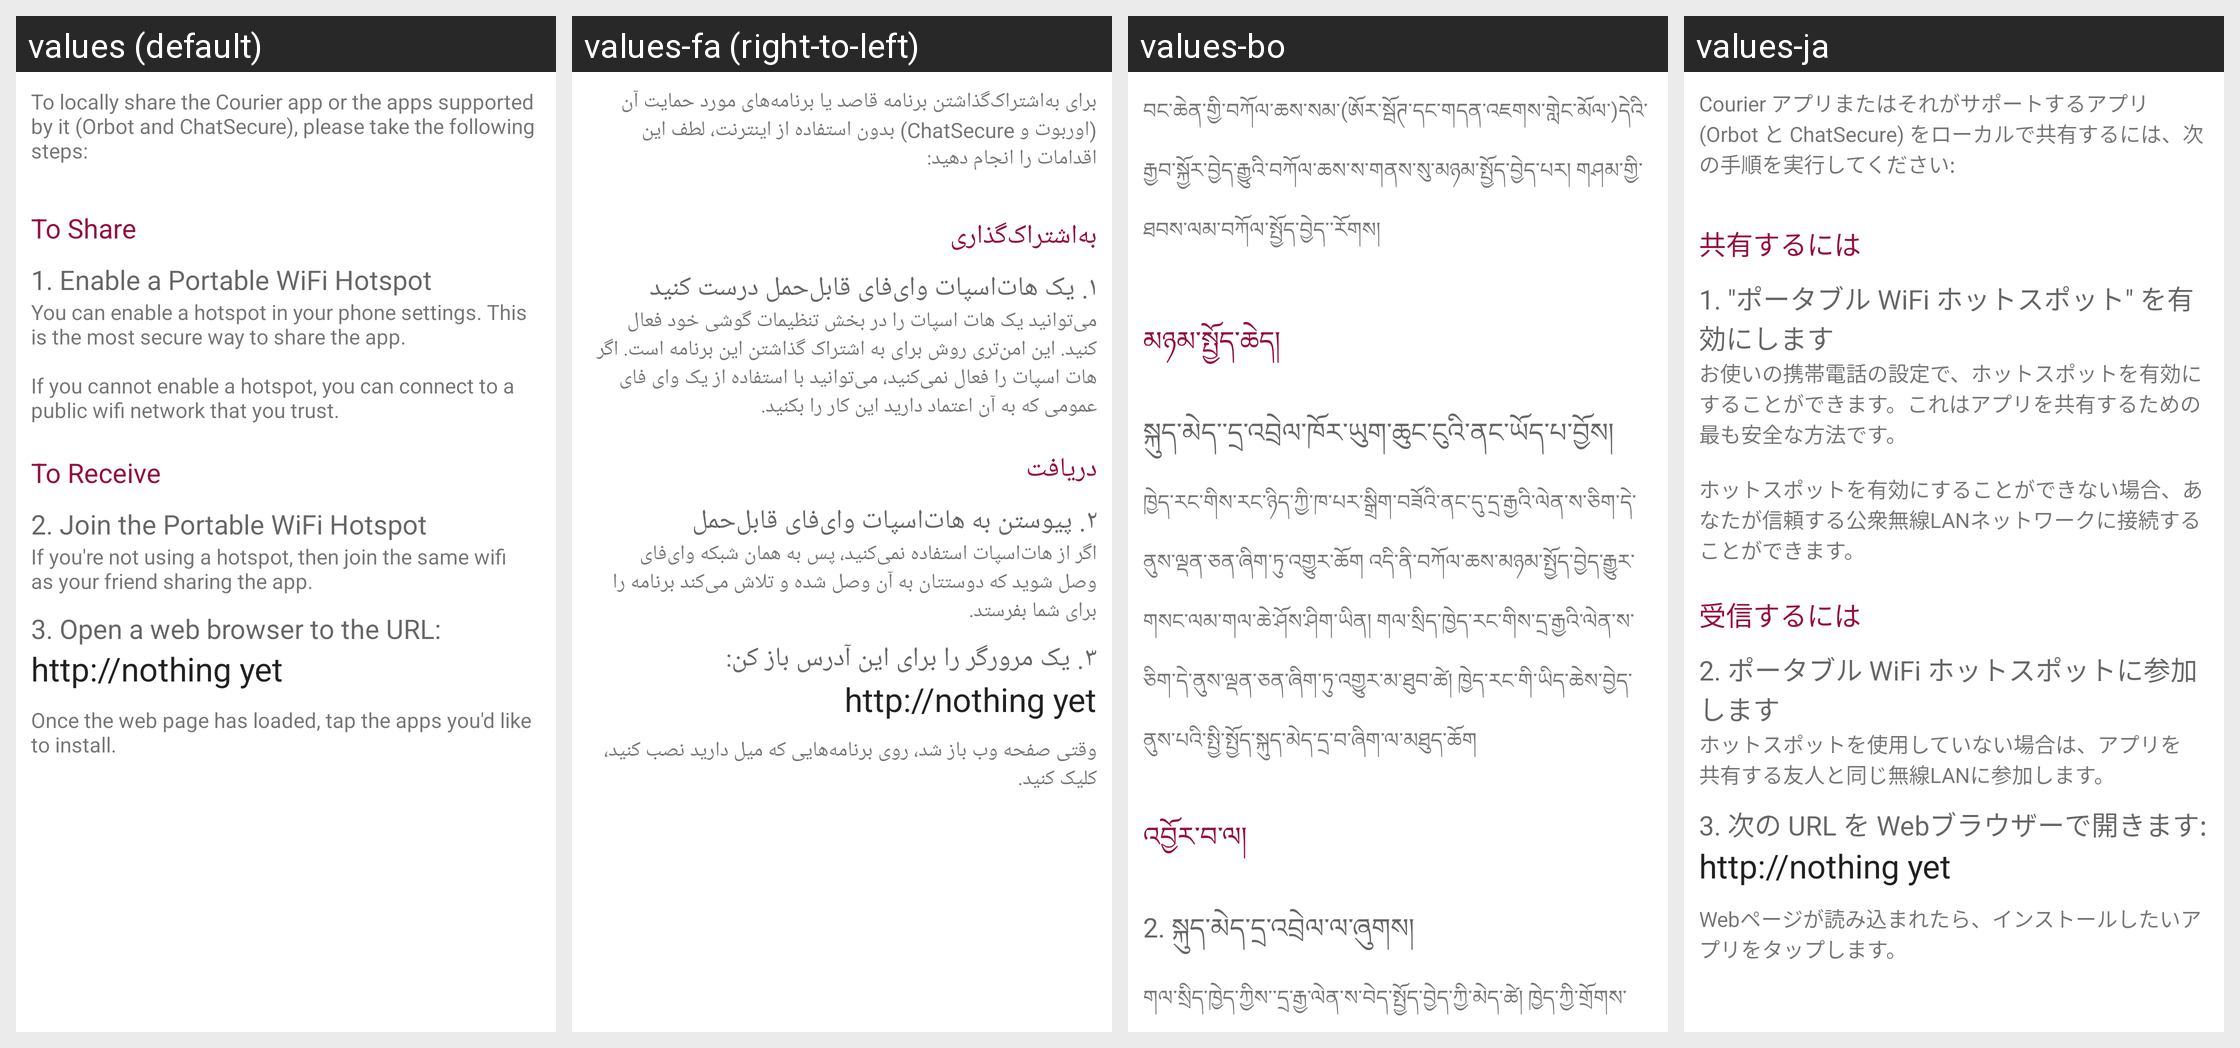

Translations of the strings shown on this Android screen, per locale in the grid:
Android screen res/layout/httpd_app_sender.xml rendered under 4 locales, left to right: values (default), values-fa (right-to-left), values-bo, values-ja. Device: Nexus 5 (rendered at 1080×1920; each locale shown at half size, 540×960, under a caption strip naming it); theme AppTheme.
Other locales in the repository, not shown: values-ar, values-es, values-nb, values-ru, values-tr, values-uk, values-zh.
Strings drawn on this screen, with the default value and each locale's value (text and hints the layout hard-codes, and strings that could not be matched under every locale, appear in the picture but are not listed):

httpd_app_sender_instructions
  values: To locally share the Courier app or the apps supported by it (Orbot and ChatSecure), please take the following steps:
  values-fa: برای به‌اشتراک‌گذاشتن برنامه قاصد یا برنامه‌های مورد حمایت آن (اوربوت و ChatSecure) بدون استفاده از اینترنت، لطف این اقدامات را انجام دهید:‏
  values-bo: བང་ཆེན་གྱི་བཀོལ་ཆས་སམ་(ཨོར་སྦོཊ་དང་གདན་འཇགས་གླེང་མོལ་)དེའི་རྒྱབ་སྐྱོར་བྱེད་རྒྱུའི་བཀོལ་ཆས་ས་གནས་སུ་མཉམ་སྤྱོད་བྱེད་པར། གཤམ་གྱི་ཐབས་ལམ་བཀོལ་སྤྱོད་བྱེད་་རོགས།
  values-ja: Courier アプリまたはそれがサポートするアプリ (Orbot と ChatSecure) をローカルで共有するには、次の手順を実行してください:

httpd_app_sender_sender
  values: To Share
  values-fa: به‌اشتراک‌گذاری
  values-bo: མཉམ་སྤྱོད་ཆེད།
  values-ja: 共有するには

httpd_app_sender_sender_title
  values: 1. Enable a Portable WiFi Hotspot
  values-fa: ‏۱. یک هات‌اسپات وای‌فای قابل‌حمل درست کنید
  values-bo: སྐུད་མེད་་དྲ་འབྲེལ་ཁོར་ཡུག་ཆུང་ངུའི་ནང་ཡོད་པ་བྱོས།
  values-ja: 1. "ポータブル WiFi ホットスポット" を有効にします

httpd_app_sender_sender_part1
  values: You can enable a hotspot in your phone settings. This is the most secure way to share the app.
      
      If you cannot enable a hotspot, you can connect to a public wifi network that you trust.
  values-fa: می‌توانید یک هات اسپات را در بخش تنظیمات گوشی خود فعال کنید. این امن‌تری روش برای به اشتراک گذاشتن این برنامه است. اگر هات اسپات را فعال نمی‌کنید، می‌توانید با استفاده از یک وای فای عمومی که به آن اعتماد دارید این کار را بکنید.
  values-bo: ཁྱེད་རང་གིས་རང་ཉིད་ཀྱི་ཁ་པར་སྒྲིག་བཟོའི་ནང་དུ་དྲ་རྒྱའི་ལེན་ས་ཅིག་དེ་ནུས་ལྡན་ཅན་ཞིག་ཏུ་འགྱུར་ཆོག འདི་ནི་བཀོལ་ཆས་མཉམ་སྤྱོད་བྱེད་རྒྱུར་གསང་ལམ་གལ་ཆེ་ཤོས་ཤིག་ཡིན། གལ་སྲིད་ཁྱེད་རང་གིས་དྲ་རྒྱའི་ལེན་ས་ཅིག་དེ་ནུས་ལྡན་ཅན་ཞིག་ཏུ་འགྱུར་མ་ཐུབ་ཚེ། ཁྱེད་རང་གི་ཡིད་ཆེས་བྱེད་ནུས་པའི་སྤྱི་སྤྱོད་སྐུད་མེད་དྲ་བ་ཞིག་ལ་མཐུད་ཆོག
  values-ja: お使いの携帯電話の設定で、ホットスポットを有効にすることができます。これはアプリを共有するための最も安全な方法です。
      
      ホットスポットを有効にすることができない場合、あなたが信頼する公衆無線LANネットワークに接続することができます。

httpd_app_sender_receiver
  values: To Receive
  values-fa: دریافت
  values-bo: འབྱོར་བ་ལ།
  values-ja: 受信するには

httpd_app_sender_receiver_part1
  values: 2. Join the Portable WiFi Hotspot
  values-fa: ۲. پیوستن به هات‌اسپات وای‌فای قابل‌حمل
  values-bo: 2. སྐུད་མེད་དྲ་འབྲེལ་ལ་ཞུགས།
  values-ja: 2. ポータブル WiFi ホットスポットに参加します

httpd_app_sender_receiver_part2
  values: If you're not using a hotspot, then join the same wifi as your friend sharing the app.
  values-fa: اگر از هات‌اسپات استفاده نمی‌کنید، پس به همان شبکه وای‌فای وصل شوید که دوستتان به آن وصل شده و تلاش می‌کند برنامه را برای شما بفرستد.‏
  values-bo: གལ་སྲིད་ཁྱེད་ཀྱིས་་དྲ་རྒྱ་ལེན་ས་བེད་སྤྱོད་བྱེད་ཀྱི་མེད་ཚེ། ཁྱེད་ཀྱི་གྲོགས་པོས་སྐུད་མེད་དྲ་རྒྱ་བཀོལ་སྤྱོད་བྱེད་བཞིན་པའི་མཉམ་སྤྱོད་བཀོལ་ཆས་བདེ་སྤྱོད་ཐོངས།
  values-ja: ホットスポットを使用していない場合は、アプリを共有する友人と同じ無線LANに参加します。
